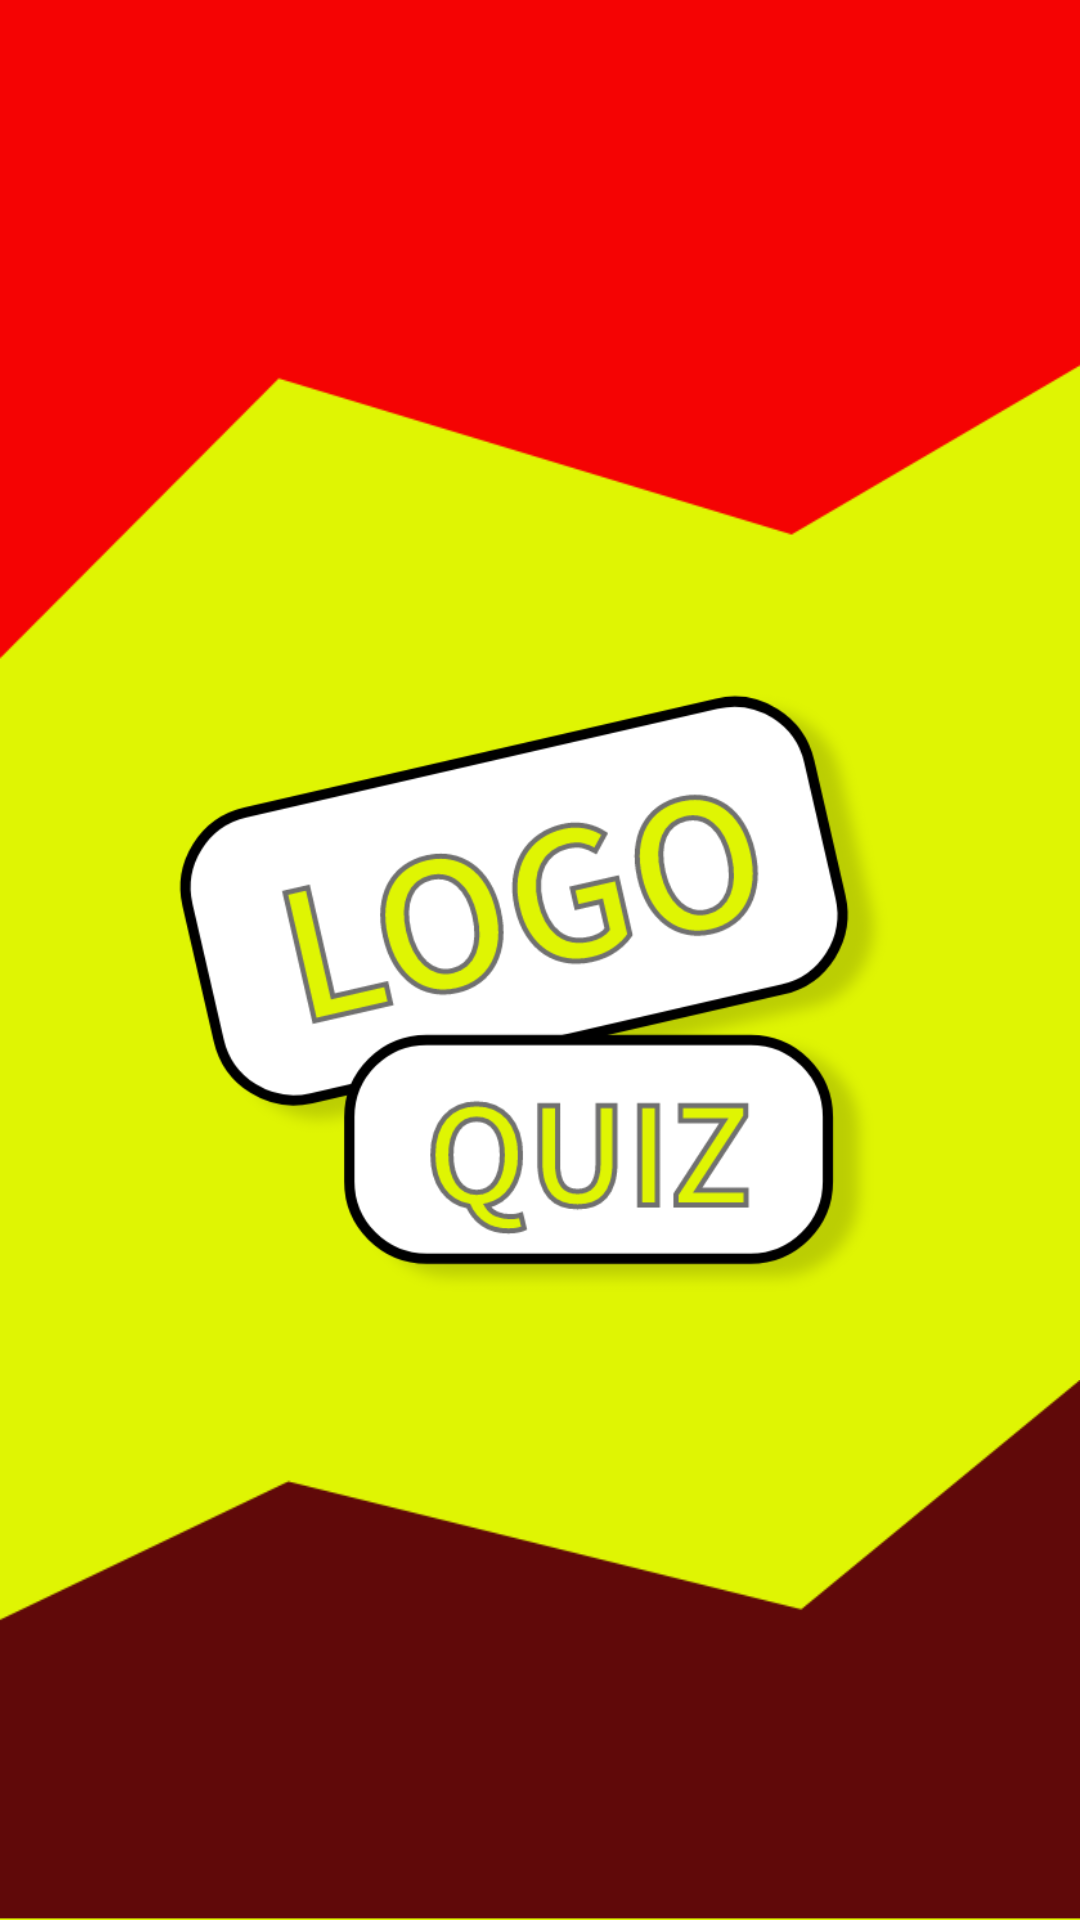

Layout XML and referenced resources for this Android screen:
<!-- AndroidManifest.xml: application theme AppTheme -->
<!-- res/layout/activity_splash.xml -->
<?xml version="1.0" encoding="utf-8"?>
<androidx.constraintlayout.widget.ConstraintLayout xmlns:android="http://schemas.android.com/apk/res/android"
    xmlns:app="http://schemas.android.com/apk/res-auto"
    xmlns:tools="http://schemas.android.com/tools"
    android:layout_width="match_parent"
    android:layout_height="match_parent"
    android:background="@drawable/main_rect_bg"
    tools:context=".MainActivity">

    <LinearLayout
        android:id="@+id/linearLayout"
        android:layout_width="match_parent"
        android:layout_height="220dp"
        android:background="@drawable/top_rect_bg"
        android:orientation="vertical"
        app:layout_constraintEnd_toEndOf="parent"
        app:layout_constraintStart_toStartOf="parent"
        app:layout_constraintTop_toTopOf="parent">

    </LinearLayout>


    <ImageView
        android:id="@+id/appName"
        android:layout_width="250dp"
        android:layout_height="250dp"
        android:layout_marginTop="24dp"
        app:layout_constraintBottom_toBottomOf="parent"
        app:layout_constraintEnd_toEndOf="parent"
        app:layout_constraintHorizontal_bias="0.496"
        app:layout_constraintStart_toStartOf="parent"
        app:layout_constraintTop_toTopOf="parent"
        app:layout_constraintVertical_bias="0.49"
        app:srcCompat="@drawable/logo" />

    <LinearLayout
        android:id="@+id/linearLayout2"
        android:layout_width="match_parent"
        android:layout_height="180dp"
        android:background="@drawable/bottam_rect_bg"
        android:orientation="vertical"
        app:layout_constraintBottom_toBottomOf="parent"
        app:layout_constraintEnd_toEndOf="parent"
        app:layout_constraintHorizontal_bias="1.0"
        app:layout_constraintStart_toStartOf="parent">
    </LinearLayout>
</androidx.constraintlayout.widget.ConstraintLayout>
<!-- resources referenced by this layout -->
<resources>
  <!-- drawable bottam_rect_bg: png bitmap (drawable-hdpi, 3577 bytes) -->
  <!-- drawable logo: png bitmap (drawable-hdpi, 19656 bytes) -->
  <!-- drawable main_rect_bg: png bitmap (drawable-hdpi, 5508 bytes) -->
  <!-- drawable top_rect_bg: png bitmap (drawable-hdpi, 4436 bytes) -->
</resources>
